Photos from the image-classification dataset "BCCD_410_split" in the GitHub repository kylewang1999/BCCD_Dataset. Its 5 classes are: eosinophil, lymphocyte, monocyte, neutrophil, basophil.

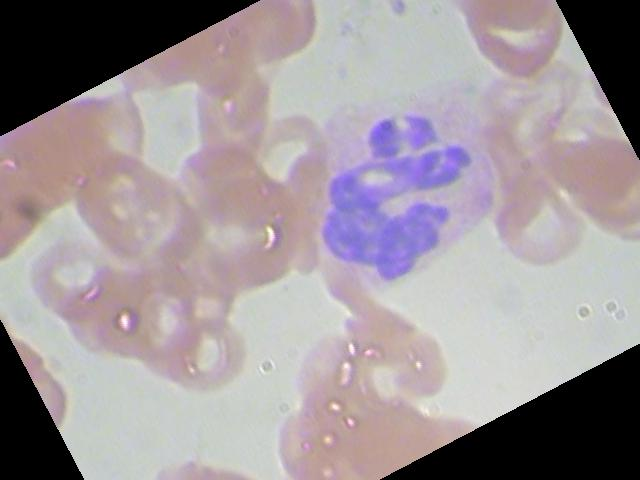
Label: neutrophil

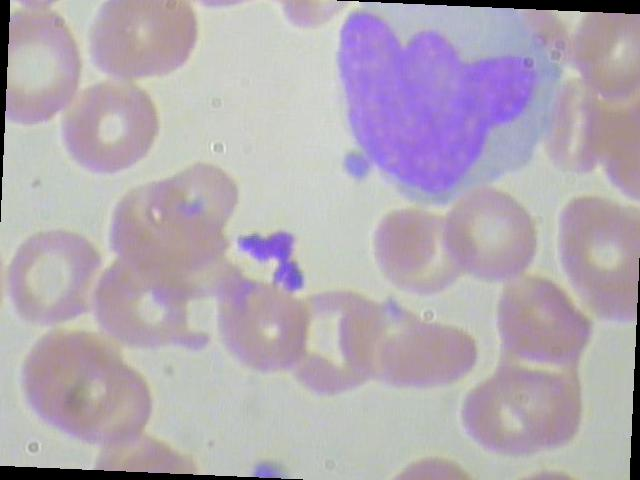
Label: monocyte

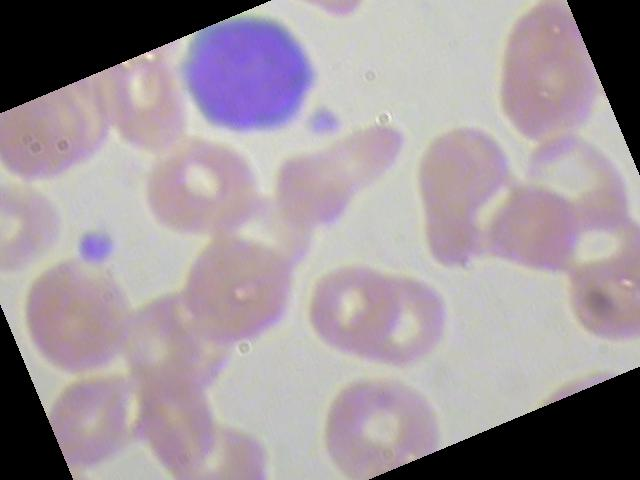
Label: lymphocyte

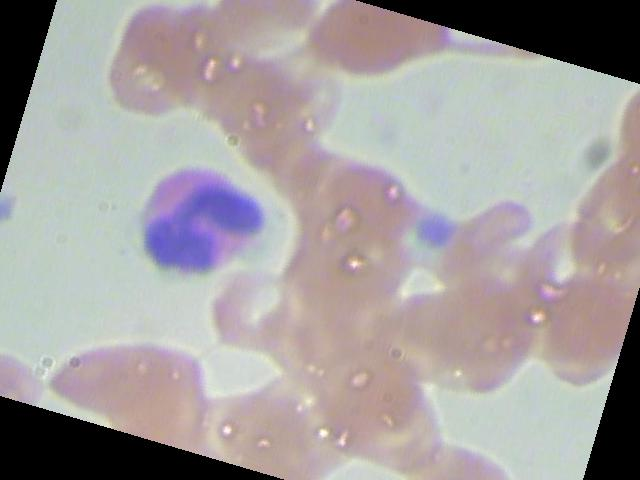
Label: eosinophil

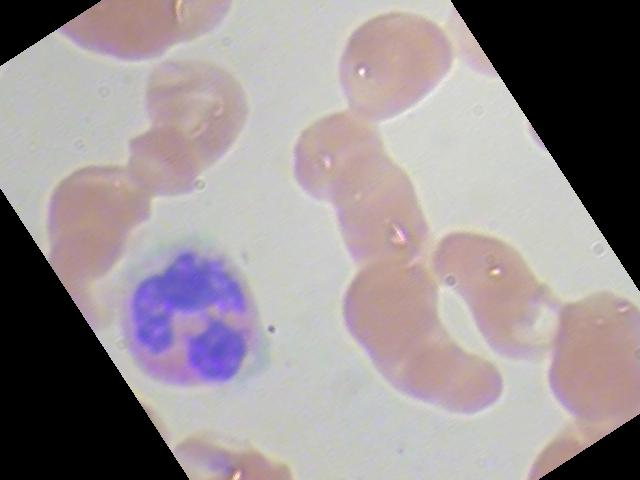
Label: eosinophil

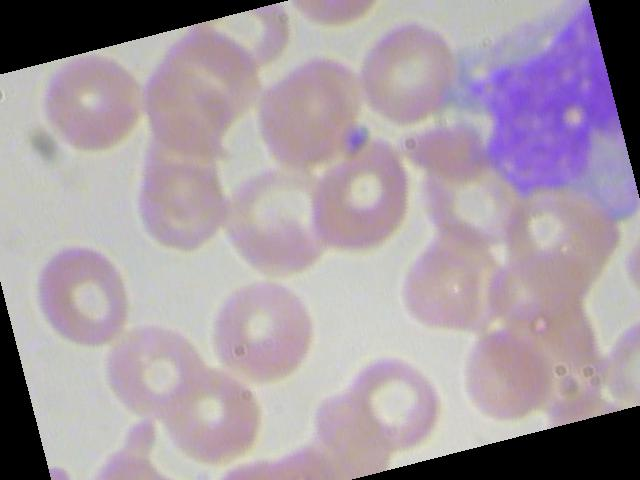
Label: monocyte
